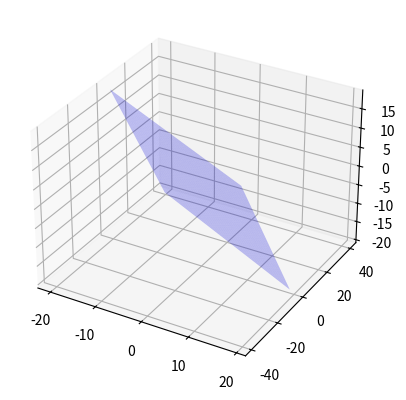

The matplotlib source for this figure: (Note: this script raises an exception after producing the figure.)
# -*- coding: utf-8 -*-
"""Untitled25.ipynb

Automatically generated by Colaboratory.

Original file is located at
    https://colab.research.google.com/<link-removed>
"""

import numpy as np
import matplotlib.pyplot as plt
from mpl_toolkits.mplot3d import Axes3D

# a plane is a*x+b*y+c*z=d
# [a,b,c] is the normal.

normal_1 = np.array([1, 1, 1])
d_1 = 1
normal_2 = np.array([2, 3, 4])
d_2 = 5
normal_3 = np.array([1, -1, 1])
d_3 = 0

# plane which passes through intersection of p1 and p2 and normal to p3
lam = -(normal_1@np.transpose(normal_3))/(normal_2@np.transpose(normal_3))
normal = normal_1+lam*(normal_2)
d = 1+lam*5
print('value of lambda',lam)

# create x,y
xx, yy = np.meshgrid(range(-20, 20), range(-20, 20))

#corresponding z for the planes
zz_1 = ((d) - (normal_1[0] * xx) - (normal_1[1] * yy)) *( 1 /normal_1[2])
zz_2 = ((d) - (normal_2[0] * xx) - (normal_2[1] * yy)) *( 1 /normal_2[2])
zz_3 = ((d) - (normal_3[0] * xx) - (normal_3[1] * yy)) *( 1 /normal_3[2])
zz = ((d) - (normal[0] * xx) - (normal[1] * yy)) *( 1 /normal[2])

#setting up plot
fig = plt.figure()
ax = fig.add_subplot(111,projection='3d')

#plotting planes
Plane1=ax.plot_surface(xx,zz_1,yy, color='b',alpha=0.25,label='Plane $P1$')
Plane1._facecolors2d=Plane1._facecolors3d
Plane1._edgecolors2d=Plane1._edgecolors3d

Plane2=ax.plot_surface(xx,zz_2,yy, color='b',alpha=0.25,label='Plane $P2$')
Plane2._facecolors2d=Plane2._facecolors3d
Plane2._edgecolors2d=Plane2._edgecolors3d

Plane3=ax.plot_surface(xx,zz_3,yy, color='y',alpha=0.25,label='Plane $P3$')
Plane3._facecolors2d=Plane3._facecolors3d
Plane3._edgecolors2d=Plane3._edgecolors3d

Plane4=ax.plot_surface(xx,zz,yy, color='r',alpha=0.25,label='Plane $P$')
Plane4._facecolors2d=Plane4._facecolors3d
Plane4._edgecolors2d=Plane4._edgecolors3d

plt.xlabel('$x$');plt.ylabel('$y$')
plt.grid()
plt.legend()

plt.show()